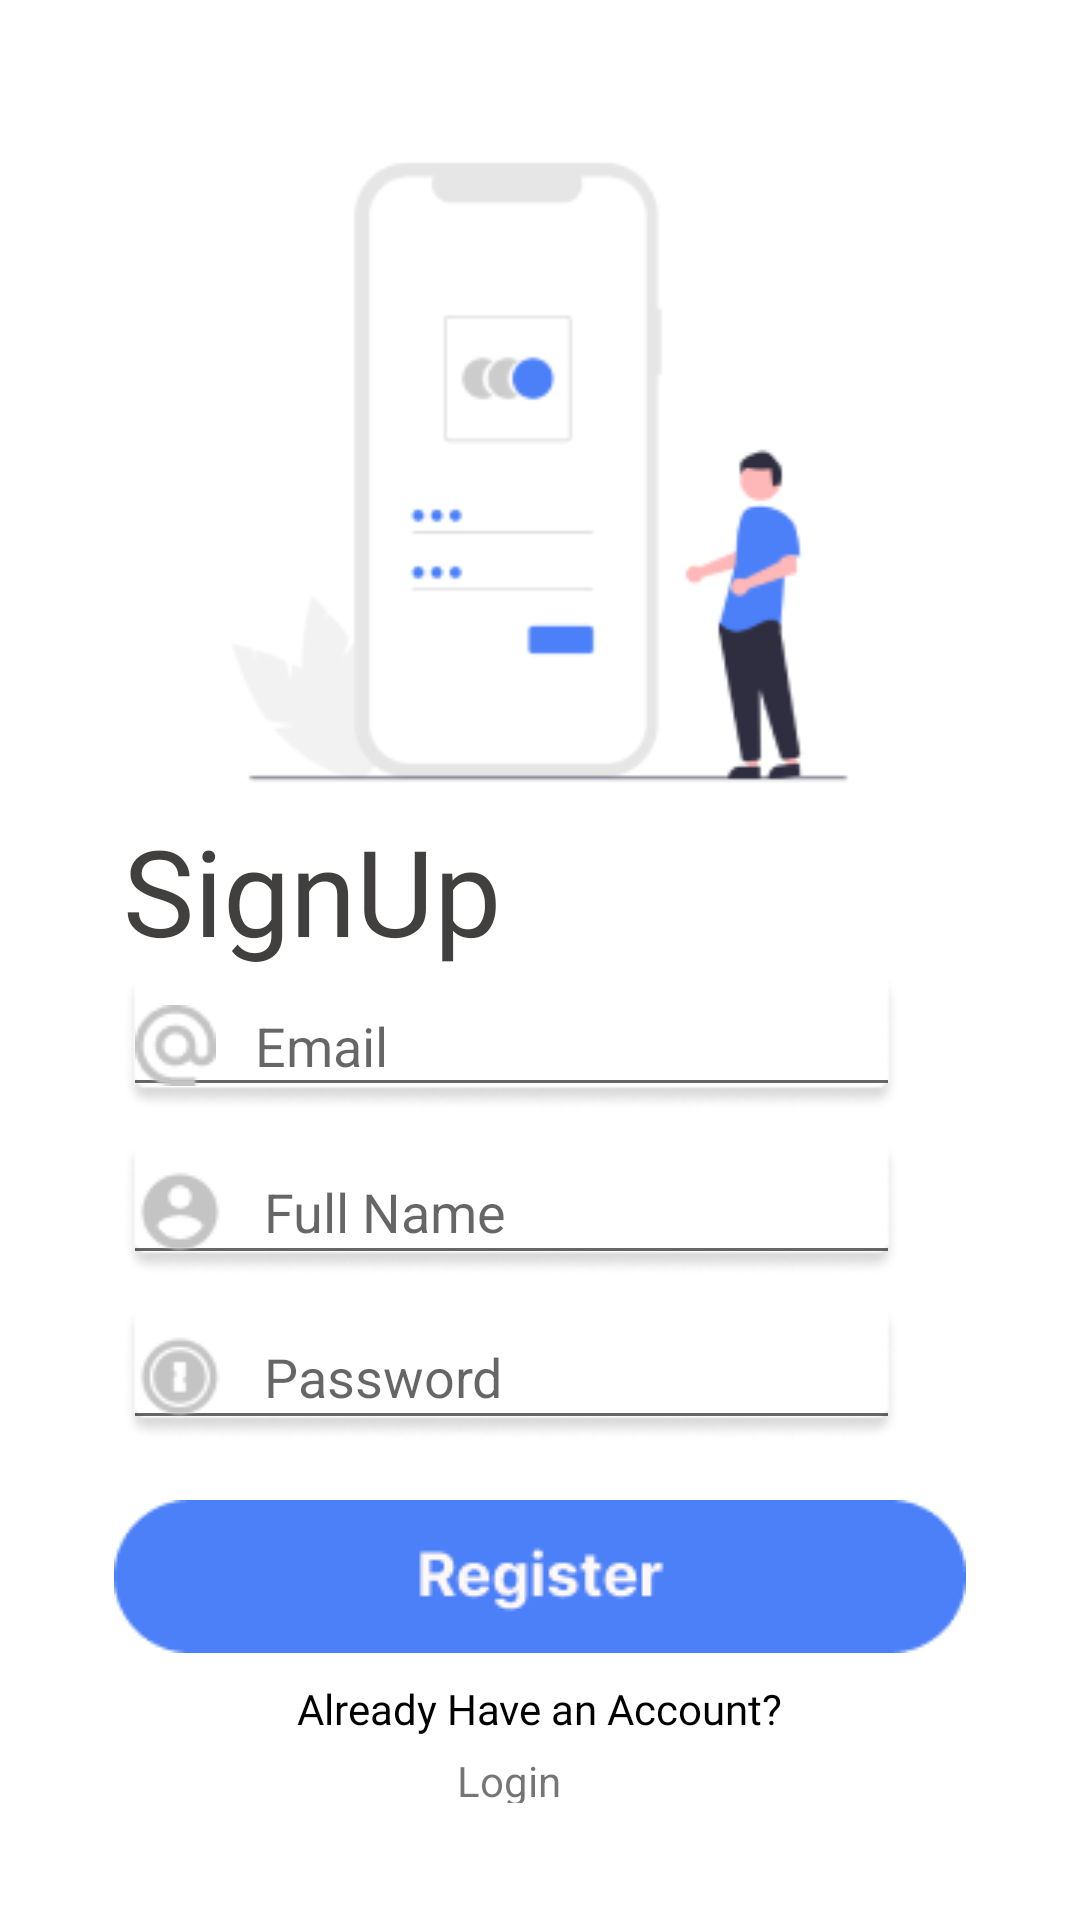

Produce the Android XML layout that renders to this screen, including the resource entries it uses.
<!-- AndroidManifest.xml: application theme Theme.Shecure -->
<!-- res/layout/activity_register.xml -->
<?xml version="1.0" encoding="utf-8"?>
<RelativeLayout xmlns:android="http://schemas.android.com/apk/res/android"
    xmlns:app="http://schemas.android.com/apk/res-auto"
    xmlns:tools="http://schemas.android.com/tools"
    android:layout_width="match_parent"
    android:layout_height="match_parent"
    tools:context=".Register"
    android:backgroundTint="@color/design_default_color_background">

    <ImageView
        android:id="@+id/sign_up"
        android:layout_width="271dp"
        android:layout_height="214dp"
        android:layout_alignParentTop="true"
        android:layout_centerHorizontal="true"
        android:layout_marginTop="50dp"
        android:src="@drawable/gbr1" />

    <TextView
        android:id="@+id/sign"
        android:layout_width="wrap_content"
        android:layout_height="wrap_content"
        android:layout_alignParentLeft="true"
        android:layout_alignParentTop="true"
        android:layout_marginLeft="41dp"
        android:layout_marginTop="270dp"
        android:fontFamily="@font/mobold"
        android:gravity="top"
        android:text="@string/signup"
        android:textAppearance="@style/login" />

    <LinearLayout
        android:background="@drawable/rectangle"
        android:layout_width="259dp"
        android:layout_height="45dp"
        android:orientation="vertical"
        android:layout_marginLeft="41dp"
        android:layout_marginTop="325dp"
        >
        <EditText
            android:layout_width="fill_parent"
            android:layout_height="wrap_content"
            android:hint="Email"
            android:id="@+id/email"
            android:drawableLeft="@drawable/vector"
            android:drawablePadding="13dp"

            />
    </LinearLayout>



    <LinearLayout
        android:background="@drawable/rectangle"
        android:layout_width="259dp"
        android:layout_height="45dp"
        android:orientation="vertical"
        android:layout_marginLeft="41dp"
        android:layout_marginTop="380dp"
        >
        <EditText
            android:layout_width="match_parent"
            android:layout_height="wrap_content"
            android:hint="Full Name"
            android:id="@+id/fullname"
            android:drawableLeft="@drawable/ac"
            android:drawablePadding="13dp"
            />
    </LinearLayout>

    <LinearLayout
        android:background="@drawable/rectangle"
        android:layout_width="259dp"
        android:layout_height="45dp"
        android:orientation="vertical"
        android:layout_marginLeft="41dp"
        android:layout_marginTop="435dp"
        >
        <EditText
            android:layout_width="match_parent"
            android:layout_height="wrap_content"
            android:hint="Password"
            android:id="@+id/password"
            android:drawableLeft="@drawable/password"
            android:drawablePadding="13dp"
            />
    </LinearLayout>

    <RelativeLayout xmlns:android="http://schemas.android.com/apk/res/android"
        android:id="@+id/btn_register"
        android:layout_width="284dp"
        android:layout_height="51dp"
        android:layout_alignParentTop="true"
        android:layout_centerHorizontal="true"
        android:layout_marginTop="500dp"
        android:background="@drawable/reg" />
    
    <TextView
        android:layout_width="wrap_content"
        android:layout_height="wrap_content"
        android:layout_centerHorizontal="true"
        android:layout_alignParentTop="true"
        android:layout_marginTop="560dp"
        android:gravity="top"
        android:text="Already Have an Account?"
        android:fontFamily="@font/inter"
        android:textColor="@color/black"
        />
    
    <TextView
        android:id="@+id/login"
        android:layout_width="55dp"
        android:layout_height="17dp"
        android:layout_alignParentTop="true"
        android:layout_centerHorizontal="true"
        android:layout_marginTop="584dp"
        android:gravity="top"
        android:text="@string/login"
        />
</RelativeLayout>
<!-- resources referenced by this layout -->
<resources>
  <color name="black">#FF000000</color>
  <!-- drawable ac: png bitmap (drawable-v24, 719 bytes) -->
  <!-- drawable gbr1: png bitmap (drawable-v24, 6989 bytes) -->
  <!-- drawable password: png bitmap (drawable-v24, 1243 bytes) -->
  <!-- drawable rectangle: png bitmap (drawable-v24, 2564 bytes) -->
  <!-- drawable reg: png bitmap (drawable-v24, 2263 bytes) -->
  <!-- drawable vector: png bitmap (drawable-v24, 842 bytes) -->
  <string name="login">Login</string>
  <string name="signup">SignUp</string>
  <style name="login">
  
          <item name="android:textSize">
              40sp
          </item>
  
          <item name="android:textColor">
              #423F3F
          </item>
  
      </style>
  <style name="Theme.Shecure" parent="Theme.MaterialComponents.DayNight.NoActionBar">
          
          <item name="colorPrimary">@color/biru</item>
          <item name="colorPrimaryDark">@color/biru</item>
          
          <item name="colorSecondary">@color/biru</item>
      </style>
  <color name="biru">#4C80F8</color>
</resources>
